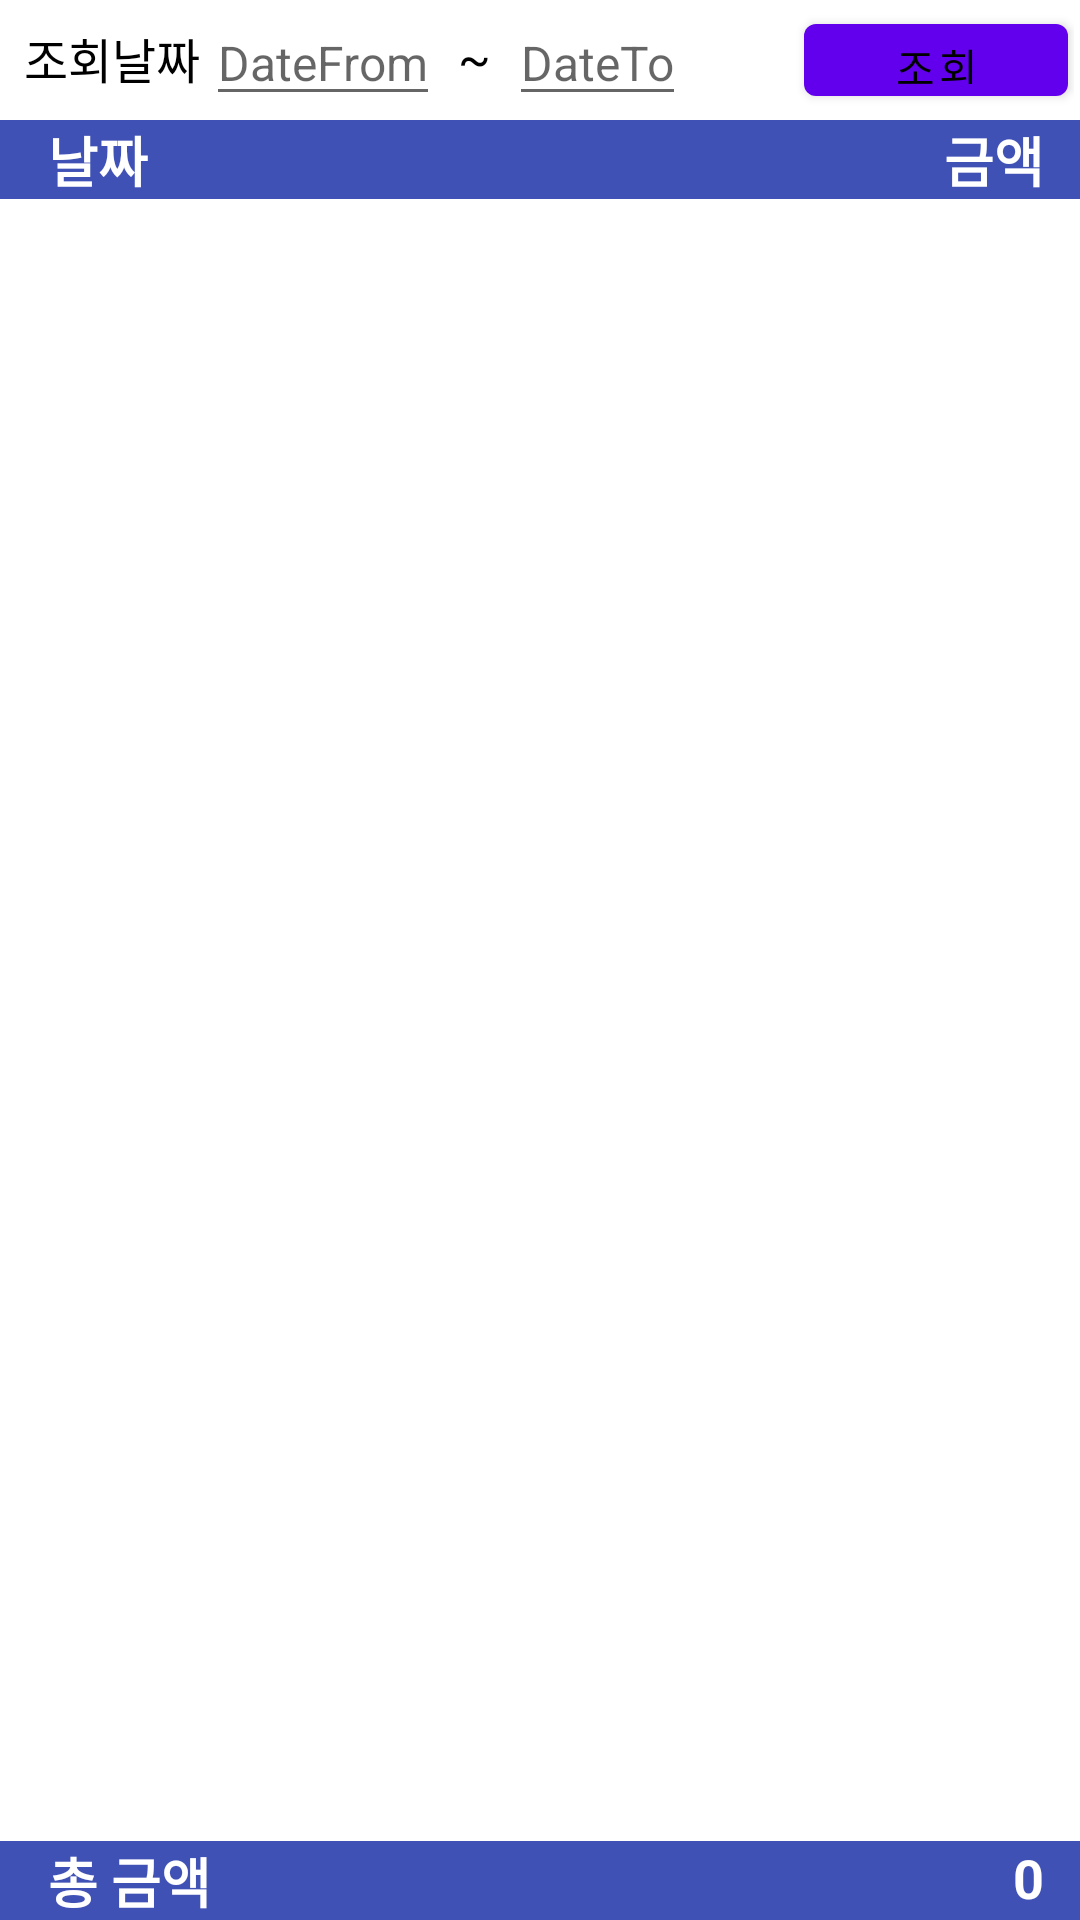

This screen was rendered from an Android layout file. Write that file and the resources it references.
<!-- AndroidManifest.xml: fallback theme Theme.MaterialComponents.DayNight.NoActionBar -->
<!-- res/layout/fragment_second_tab.xml -->
<?xml version="1.0" encoding="utf-8"?>
<LinearLayout
    xmlns:android="http://schemas.android.com/apk/res/android"
    android:orientation="vertical"
    android:layout_width="match_parent"
    android:layout_height="match_parent"
    android:background="@color/White">

    <RelativeLayout
        android:layout_width="match_parent"
        android:layout_height="40dp"
        android:paddingLeft="2dp"
        android:paddingRight="2dp"
        android:layout_alignParentLeft="true"
        android:layout_alignParentTop="true"
        android:background="@color/White">

        <LinearLayout
            android:layout_width="wrap_content"
            android:layout_height="wrap_content"
            android:layout_alignParentLeft="true"
            android:orientation="horizontal">

            <TextView
                android:layout_width="wrap_content"
                android:layout_height="match_parent"
                android:layout_marginLeft="6dp"
                android:gravity="center_vertical"
                android:textColor="@color/Black"
                android:textSize="16sp"
                android:text="@string/retrieveString"/>

            <EditText
                android:id="@+id/searchBarDateFrom"
                android:layout_width="wrap_content"
                android:layout_height="match_parent"
                android:layout_marginLeft="2dp"
                android:gravity="bottom"
                android:focusable="false"
                android:textColor="@color/Black"
                android:inputType="date"
                android:textSize="16sp"
                android:hint="DateFrom"/>

            <TextView
                android:layout_width="wrap_content"
                android:layout_height="match_parent"
                android:layout_marginLeft="6dp"
                android:gravity="center_vertical"
                android:textColor="@color/Black"
                android:textSize="16sp"
                android:text="~"/>

            <EditText
                android:id="@+id/searchBarDateTo"
                android:layout_width="wrap_content"
                android:layout_height="match_parent"
                android:layout_marginLeft="6dp"
                android:gravity="bottom"
                android:focusable="false"
                android:textColor="@color/Black"
                android:inputType="date"
                android:textSize="16sp"
                android:hint="DateTo"/>
        </LinearLayout>

        <Button
            android:id="@+id/retrieve"
            android:layout_width="wrap_content"
            android:layout_height="match_parent"
            android:layout_centerVertical="true"
            android:layout_margin="2dp"
            android:paddingLeft="16dp"
            android:layout_alignParentRight="true"
            android:textColor="@color/Black"
            android:text="@string/retrieve"
            />
    </RelativeLayout>

    <RelativeLayout
        android:layout_width="match_parent"
        android:layout_height="wrap_content"
        android:background="@color/colorPrimary">

        <TextView
            android:layout_width="wrap_content"
            android:layout_height="wrap_content"
            android:layout_marginLeft="16dp"
            android:gravity="left"
            android:textColor="@color/White"
            android:textSize="18sp"
            android:textStyle="bold"
            android:layout_alignParentLeft="true"
            android:text="@string/dateString"/>


        <TextView
            android:layout_width="wrap_content"
            android:layout_height="wrap_content"
            android:layout_marginRight="12dp"
            android:gravity="right"
            android:textColor="@color/White"
            android:textSize="18sp"
            android:textStyle="bold"
            android:layout_alignParentRight="true"
            android:text="@string/priceString"/>
    </RelativeLayout>

    <ScrollView
        android:id="@+id/second_scroll_view"
        android:layout_width="match_parent"
        android:layout_height="wrap_content"
        android:fillViewport="true"
        android:layout_weight="1">

        <ExpandableListView
            android:id="@+id/second_expandable_list_view"
            android:layout_width="match_parent"
            android:layout_height="match_parent">
        </ExpandableListView>
    </ScrollView>

    <RelativeLayout
        android:layout_width="match_parent"
        android:layout_height="wrap_content"
        android:background="@color/colorPrimary"
        android:layout_alignParentBottom="true">

        <TextView
            android:layout_width="wrap_content"
            android:layout_height="wrap_content"
            android:layout_marginLeft="16dp"
            android:gravity="left"
            android:textColor="@color/White"
            android:textSize="18sp"
            android:textStyle="bold"
            android:layout_alignParentLeft="true"
            android:text="@string/toalPriceString"/>

        <TextView
            android:id="@+id/summaryPriceValue"
            android:layout_width="wrap_content"
            android:layout_height="wrap_content"
            android:layout_marginRight="12dp"
            android:gravity="right"
            android:textColor="@color/White"
            android:textSize="18sp"
            android:textStyle="bold"
            android:layout_alignParentRight="true"
            android:text="0"/>
    </RelativeLayout>
</LinearLayout>
<!-- resources referenced by this layout -->
<resources>
  <color name="Black">#000000</color>
  <color name="White">#FFFFFF</color>
  <color name="colorPrimary">#3F51B5</color>
  <string name="dateString">날짜</string>
  <string name="priceString">금액</string>
  <string name="retrieve">조회</string>
  <string name="retrieveString">조회날짜</string>
  <string name="toalPriceString">총 금액</string>
</resources>
